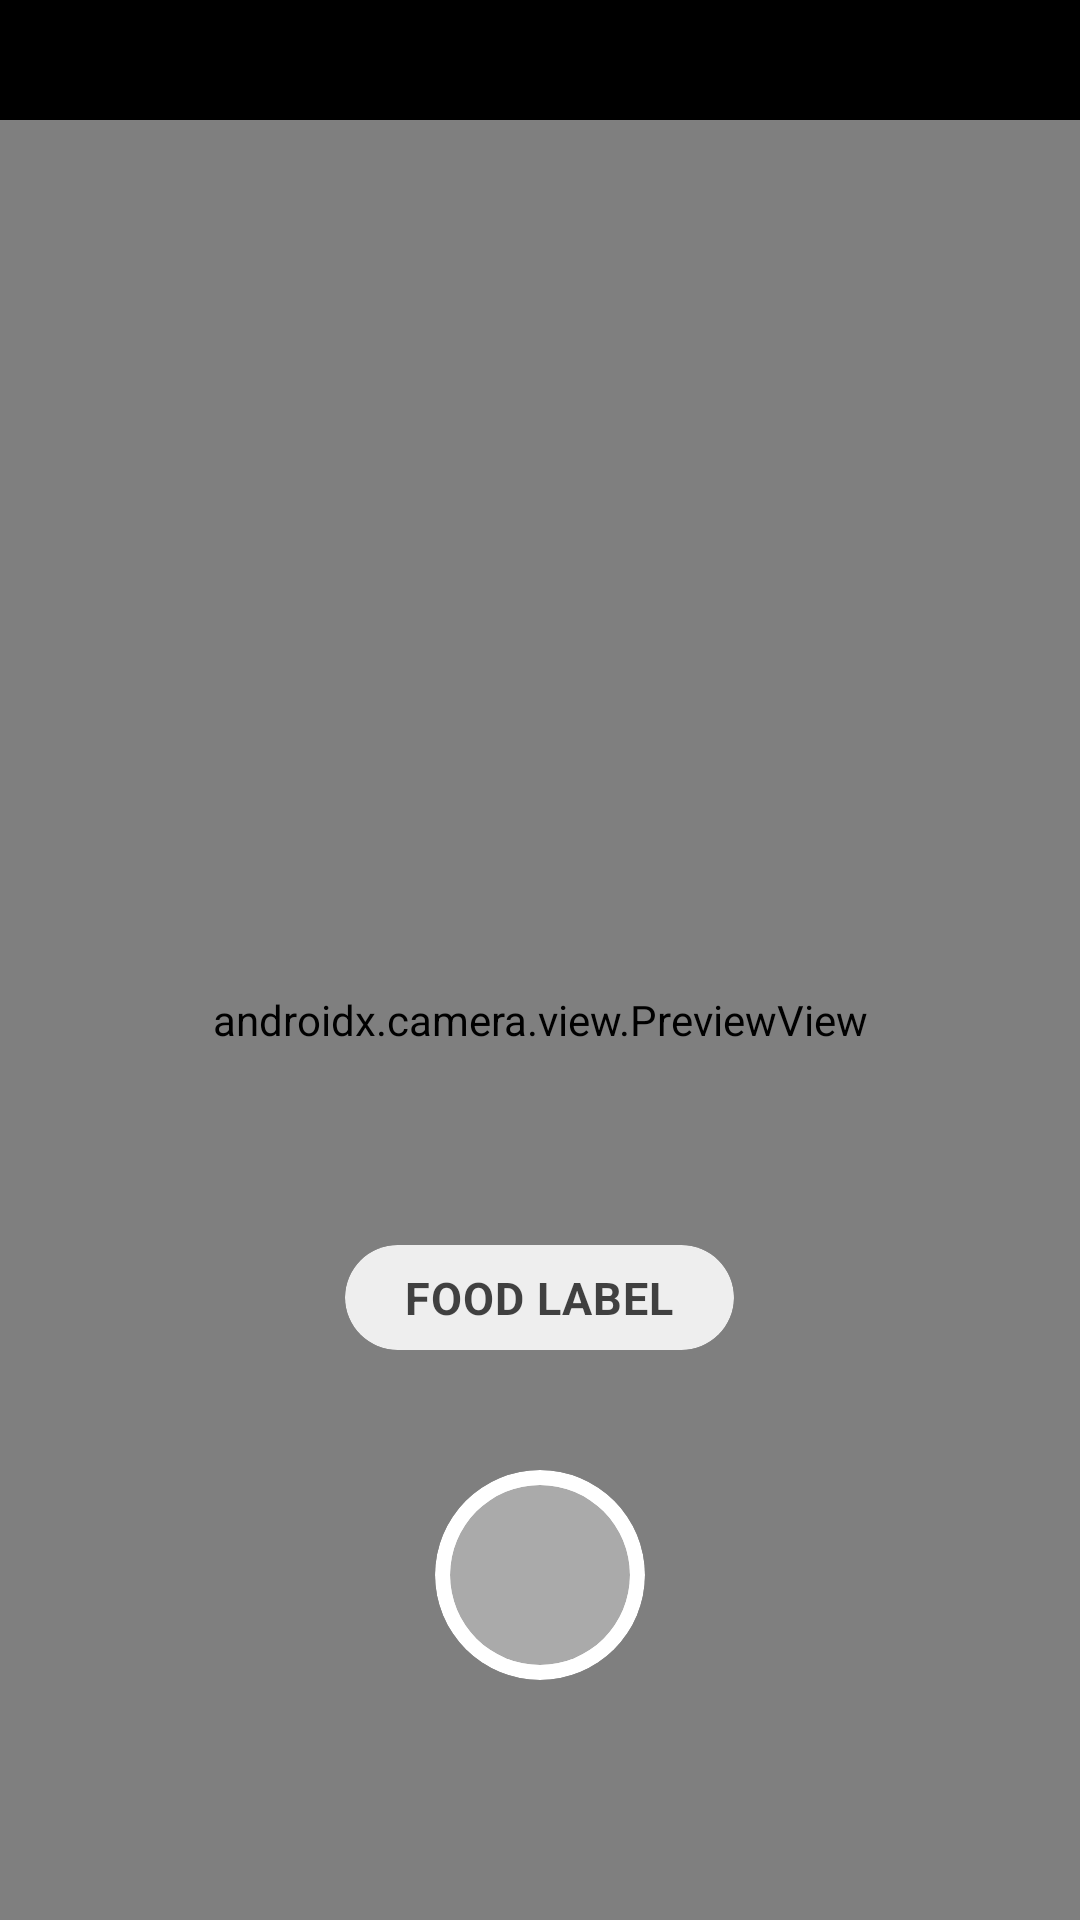

This screen was rendered from an Android layout file. Write that file and the resources it references.
<!-- AndroidManifest.xml: application theme Theme.Fitty -->
<!-- res/layout/camera_activity_inference.xml -->
<?xml version="1.0" encoding="utf-8"?>
<androidx.coordinatorlayout.widget.CoordinatorLayout xmlns:android="http://schemas.android.com/apk/res/android"
        xmlns:tools="http://schemas.android.com/tools"
        xmlns:app="http://schemas.android.com/apk/res-auto"
        android:layout_width="match_parent"
        android:layout_height="match_parent"
        android:background="#000000"
        tools:context=".ui.camera.CameraInferenceActivity">

    <androidx.camera.view.PreviewView
            android:id="@+id/view_camera"
            android:layout_marginTop="40dp"
            android:layout_width="match_parent"
            android:layout_height="match_parent" />

    <com.google.android.material.card.MaterialCardView
            android:id="@+id/card_label"
            android:layout_width="wrap_content"
            android:layout_height="35dp"
            android:layout_gravity="bottom|center_horizontal"
            android:layout_marginBottom="190dp"
            android:clickable="false"
            android:focusable="false"
            android:checkable="false"
            app:cardElevation="0dp"
            app:cardCornerRadius="40dp"
            app:cardBackgroundColor="#DDFFFFFF">

        <TextView
                android:id="@+id/text_label"
                android:layout_width="wrap_content"
                android:layout_height="match_parent"
                android:text="FOOD LABEL"
                android:textSize="15sp"
                android:textStyle="bold"
                android:textColor="@color/black_text"
                android:letterSpacing="0.02"
                android:paddingLeft="20dp"
                android:paddingRight="20dp"
                android:gravity="center"
                tools:ignore="HardcodedText" />

    </com.google.android.material.card.MaterialCardView>


    <com.google.android.material.card.MaterialCardView
            android:id="@+id/btn_shot"
            android:layout_width="70dp"
            android:layout_height="70dp"
            android:layout_gravity="bottom|center_horizontal"
            android:layout_marginBottom="80dp"
            android:clickable="true"
            android:focusable="true"
            android:checkable="false"
            app:cardCornerRadius="40dp"
            app:cardElevation="0dp"
            app:cardBackgroundColor="#FFFFFF">

    <com.google.android.material.card.MaterialCardView
            android:layout_width="60dp"
            android:layout_height="60dp"
            android:layout_gravity="center"
            android:clickable="false"
            android:focusable="false"
            android:checkable="false"
            app:cardCornerRadius="40dp"
            app:cardElevation="0dp"
            app:cardBackgroundColor="#AAAAAA"/>
    </com.google.android.material.card.MaterialCardView>












</androidx.coordinatorlayout.widget.CoordinatorLayout>
<!-- resources referenced by this layout -->
<resources>
  <color name="black_text">#CC141414</color>
  <color name="black_transparent">#CC141414</color>
  <style name="Theme.Fitty" parent="Theme.MaterialComponents.DayNight.DarkActionBar">
          
          <item name="colorPrimary">@color/purple_500</item>
          <item name="colorPrimaryVariant">@color/purple_700</item>
          <item name="colorOnPrimary">@color/white</item>
          
          <item name="colorSecondary">@color/teal_200</item>
          <item name="colorSecondaryVariant">@color/teal_700</item>
          <item name="colorOnSecondary">@color/black</item>
          
          <item name="android:statusBarColor" tools:targetApi="l">?attr/colorPrimaryVariant</item>
          
      </style>
  <color name="purple_500">#FF6200EE</color>
  <color name="purple_700">#FF3700B3</color>
  <color name="white">#FFFFFFFF</color>
  <color name="teal_200">#FF03DAC5</color>
  <color name="teal_700">#FF018786</color>
  <color name="black">#FF000000</color>
</resources>
